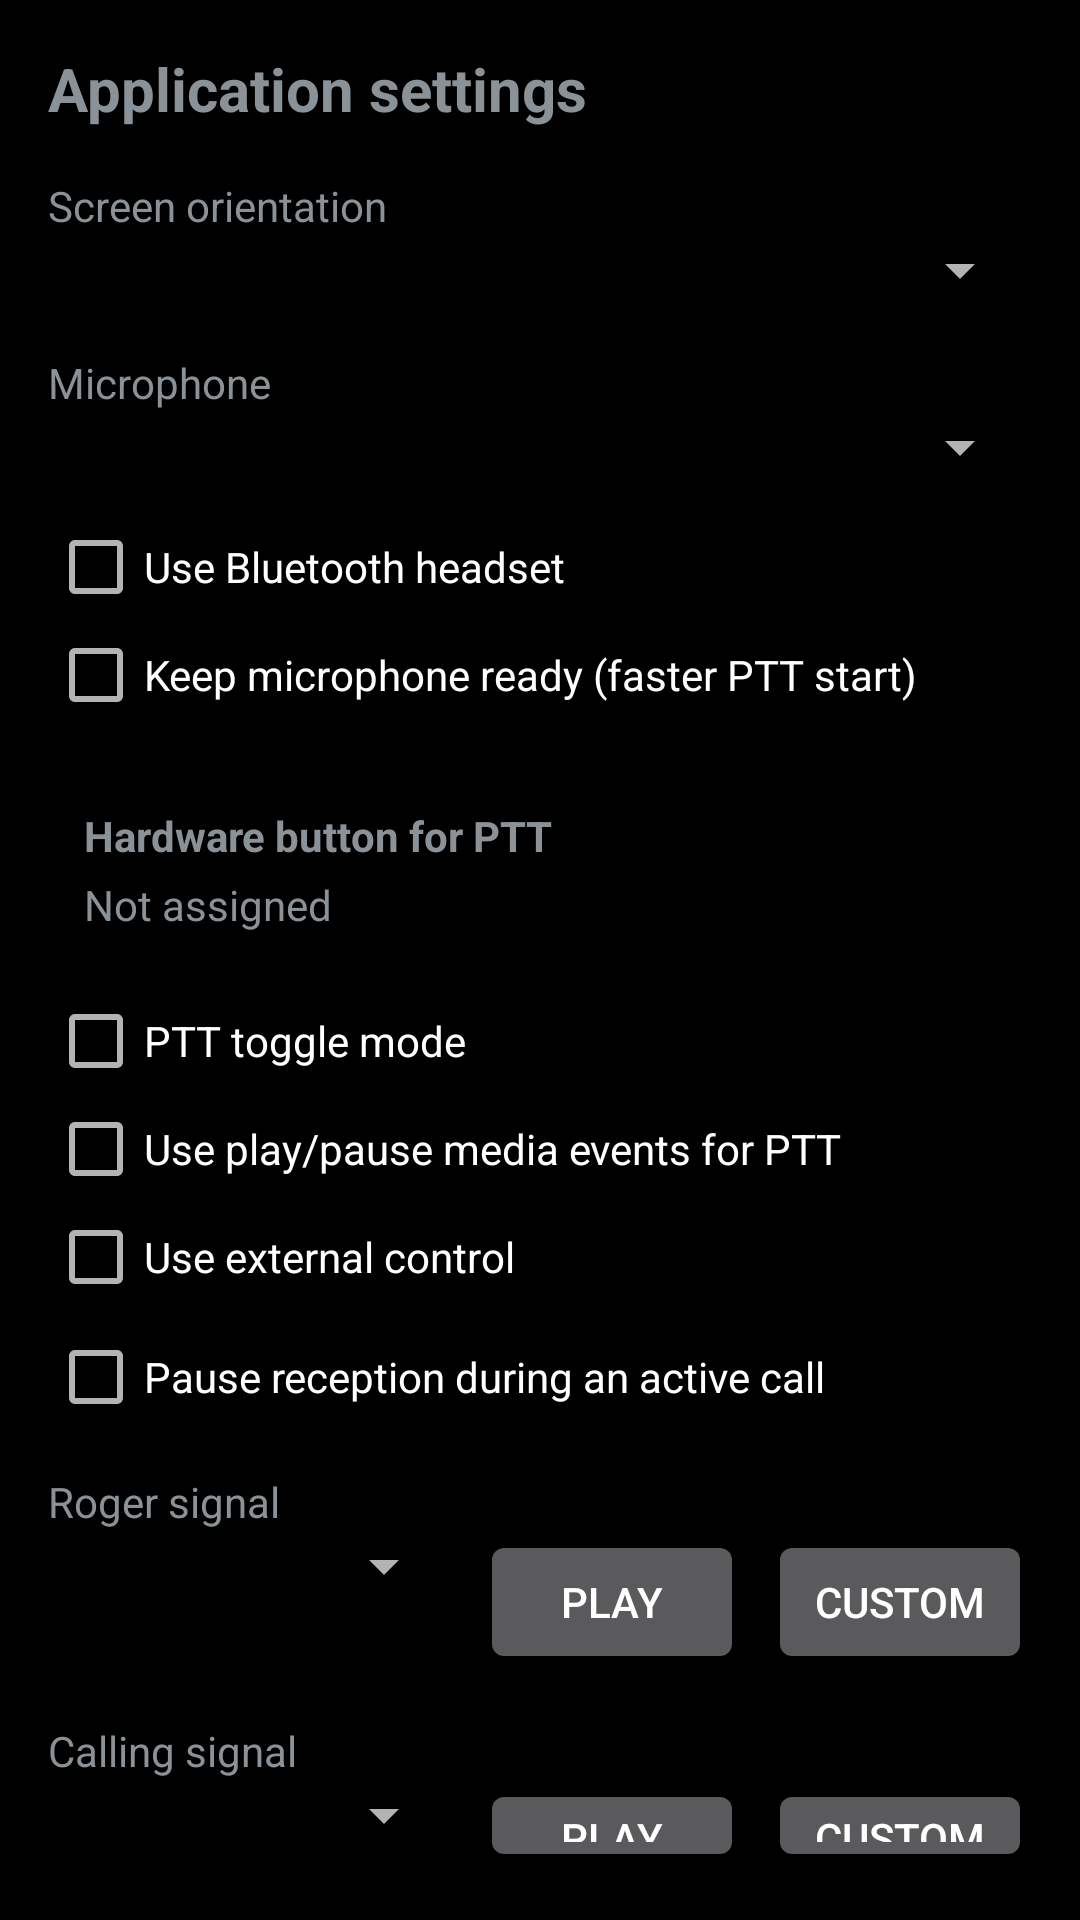

This screen was rendered from an Android layout file. Write that file and the resources it references.
<!-- AndroidManifest.xml: application theme AppTheme -->
<!-- res/layout/activity_settings.xml -->
<?xml version="1.0" encoding="utf-8"?>
<LinearLayout xmlns:android="http://schemas.android.com/apk/res/android"
    android:layout_width="match_parent"
    android:layout_height="match_parent"
    android:orientation="vertical"
    android:padding="16dp">

    <TextView
        android:id="@+id/settingsTitleText"
        android:layout_width="match_parent"
        android:layout_height="wrap_content"
        android:text="@string/settings_screen_title"
        android:textSize="20sp"
        android:textStyle="bold" />

    <TextView
        android:id="@+id/screenOrientationLabel"
        android:layout_width="wrap_content"
        android:layout_height="wrap_content"
        android:layout_marginTop="16dp"
        android:labelFor="@id/screenOrientationSpinner"
        android:text="@string/screen_orientation_label" />

    <Spinner
        android:id="@+id/screenOrientationSpinner"
        android:layout_width="match_parent"
        android:layout_height="wrap_content" />

    <TextView
        android:id="@+id/microphoneLabel"
        android:layout_width="wrap_content"
        android:layout_height="wrap_content"
        android:layout_marginTop="16dp"
        android:labelFor="@id/microphoneSpinner"
        android:text="@string/microphone_label" />

    <Spinner
        android:id="@+id/microphoneSpinner"
        android:layout_width="match_parent"
        android:layout_height="wrap_content" />

    <CheckBox
        android:id="@+id/useBluetoothHeadsetCheckBox"
        android:layout_width="match_parent"
        android:layout_height="wrap_content"
        android:layout_marginTop="12dp"
        android:text="@string/use_bluetooth_headset_label" />

    <CheckBox
        android:id="@+id/warmMicRecorderCheckBox"
        android:layout_width="match_parent"
        android:layout_height="wrap_content"
        android:layout_marginTop="4dp"
        android:text="@string/warm_mic_recorder_label" />

    <LinearLayout
        android:id="@+id/hardwarePttRow"
        android:layout_width="match_parent"
        android:layout_height="wrap_content"
        android:layout_marginTop="16dp"
        android:background="?android:attr/selectableItemBackground"
        android:clickable="true"
        android:focusable="true"
        android:minHeight="56dp"
        android:orientation="vertical"
        android:padding="12dp">

        <TextView
            android:id="@+id/hardwarePttLabel"
            android:layout_width="match_parent"
            android:layout_height="wrap_content"
            android:text="@string/hardware_ptt_label"
            android:textStyle="bold" />

        <TextView
            android:id="@+id/hardwarePttStatusText"
            android:layout_width="match_parent"
            android:layout_height="wrap_content"
            android:layout_marginTop="4dp"
            android:text="@string/hardware_ptt_status_unassigned" />
    </LinearLayout>

    <CheckBox
        android:id="@+id/pttToggleModeCheckBox"
        android:layout_width="match_parent"
        android:layout_height="wrap_content"
        android:layout_marginTop="8dp"
        android:text="@string/hardware_ptt_toggle_mode_label" />

    <CheckBox
        android:id="@+id/mediaButtonPttCheckBox"
        android:layout_width="match_parent"
        android:layout_height="wrap_content"
        android:layout_marginTop="4dp"
        android:text="@string/hardware_ptt_media_button_label" />

    <CheckBox
        android:id="@+id/externalControlCheckBox"
        android:layout_width="match_parent"
        android:layout_height="wrap_content"
        android:layout_marginTop="4dp"
        android:text="@string/external_control_label" />

    <CheckBox
        android:id="@+id/pauseRelayDuringCellularCallCheckBox"
        android:layout_width="match_parent"
        android:layout_height="wrap_content"
        android:layout_marginTop="8dp"
        android:text="@string/pause_relay_during_cellular_call_label" />

    <TextView
        android:id="@+id/rogerSignalLabel"
        android:layout_width="wrap_content"
        android:layout_height="wrap_content"
        android:layout_marginTop="16dp"
        android:labelFor="@id/rogerPatternSpinner"
        android:text="@string/roger_signal_label" />

    <LinearLayout
        android:layout_width="match_parent"
        android:layout_height="wrap_content"
        android:orientation="horizontal">

        <Spinner
            android:id="@+id/rogerPatternSpinner"
            android:layout_width="0dp"
            android:layout_height="wrap_content"
            android:layout_weight="1" />

        <Button
            android:id="@+id/playRogerButton"
            android:layout_width="wrap_content"
            android:layout_height="wrap_content"
            android:layout_marginStart="8dp"
            android:text="@string/play_signal_button" />

        <Button
            android:id="@+id/editRogerButton"
            android:layout_width="wrap_content"
            android:layout_height="wrap_content"
            android:layout_marginStart="8dp"
            android:text="@string/edit_signal_button"
            android:visibility="gone" />

        <Button
            android:id="@+id/customRogerButton"
            android:layout_width="wrap_content"
            android:layout_height="wrap_content"
            android:layout_marginStart="8dp"
            android:text="@string/roger_custom_button" />
    </LinearLayout>

    <TextView
        android:id="@+id/callingSignalLabel"
        android:layout_width="wrap_content"
        android:layout_height="wrap_content"
        android:layout_marginTop="16dp"
        android:labelFor="@id/callingPatternSpinner"
        android:text="@string/calling_signal_label" />

    <LinearLayout
        android:layout_width="match_parent"
        android:layout_height="wrap_content"
        android:orientation="horizontal">

        <Spinner
            android:id="@+id/callingPatternSpinner"
            android:layout_width="0dp"
            android:layout_height="wrap_content"
            android:layout_weight="1" />

        <Button
            android:id="@+id/playCallingButton"
            android:layout_width="wrap_content"
            android:layout_height="wrap_content"
            android:layout_marginStart="8dp"
            android:text="@string/play_signal_button" />

        <Button
            android:id="@+id/editCallingButton"
            android:layout_width="wrap_content"
            android:layout_height="wrap_content"
            android:layout_marginStart="8dp"
            android:text="@string/edit_signal_button"
            android:visibility="gone" />

        <Button
            android:id="@+id/customCallingButton"
            android:layout_width="wrap_content"
            android:layout_height="wrap_content"
            android:layout_marginStart="8dp"
            android:text="@string/calling_custom_button" />
    </LinearLayout>

    <TextView
        android:id="@+id/settingsAboutTitleText"
        android:layout_width="wrap_content"
        android:layout_height="wrap_content"
        android:layout_marginTop="20dp"
        android:text="@string/settings_about_title"
        android:textStyle="bold" />

    <TextView
        android:id="@+id/settingsAuthorText"
        android:layout_width="match_parent"
        android:layout_height="wrap_content"
        android:layout_marginTop="6dp"
        android:text="@string/settings_author" />

    <TextView
        android:id="@+id/settingsVersionInfoText"
        android:layout_width="match_parent"
        android:layout_height="wrap_content"
        android:layout_marginTop="4dp" />

    <Button
        android:id="@+id/settingsOpenGithubButton"
        android:layout_width="wrap_content"
        android:layout_height="wrap_content"
        android:layout_marginTop="10dp"
        android:text="@string/settings_open_github" />
</LinearLayout>
<!-- resources referenced by this layout -->
<resources>
  <string name="calling_custom_button">Custom</string>
  <string name="calling_signal_label">Calling signal</string>
  <string name="edit_signal_button">Edit</string>
  <string name="external_control_label">Use external control</string>
  <string name="hardware_ptt_label">Hardware button for PTT</string>
  <string name="hardware_ptt_media_button_label">Use play/pause media events for PTT</string>
  <string name="hardware_ptt_status_unassigned">Not assigned</string>
  <string name="hardware_ptt_toggle_mode_label">PTT toggle mode</string>
  <string name="microphone_label">Microphone</string>
  <string name="pause_relay_during_cellular_call_label">Pause reception during an active call</string>
  <string name="play_signal_button">Play</string>
  <string name="roger_custom_button">Custom</string>
  <string name="roger_signal_label">Roger signal</string>
  <string name="screen_orientation_label">Screen orientation</string>
  <string name="settings_about_title">About</string>
  <string name="settings_author">Author: Outsidepro Arts</string>
  <string name="settings_open_github">Open GitHub repository</string>
  <string name="settings_screen_title">Application settings</string>
  <string name="use_bluetooth_headset_label">Use Bluetooth headset</string>
  <string name="warm_mic_recorder_label">Keep microphone ready (faster PTT start)</string>
  <style name="AppTheme" parent="@android:style/Theme.DeviceDefault.NoActionBar">
          <item name="android:isLightTheme">false</item>
          <item name="android:windowBackground">#000000</item>
          <item name="android:colorBackground">#000000</item>
          <item name="android:statusBarColor">#000000</item>
          <item name="android:navigationBarColor">#000000</item>
          <item name="android:windowLightStatusBar">false</item>
          <item name="android:windowLightNavigationBar">false</item>
          <item name="android:textColorPrimary">#FFFFFF</item>
          <item name="android:textColorSecondary">#B3FFFFFF</item>
      </style>
</resources>
